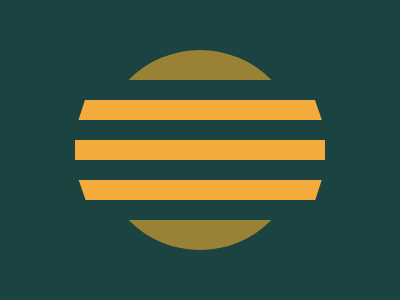

Reproduce this picture with HTML and CSS.

<div id="a"></div><div id="b"></div><div id="c"></div>
<div id="d"></div><div id="e"></div><div id="f"></div><div id="g"></div><div id="h"></div><div id="i"></div>
<style>
  body{
    background:#1A4341;
  }
  #a{
    height:200;
    width:200;
    border-radius:100%;
    background:#998235;;margin-top:50;
    margin-left:92;
  }
  #b{
    background:#1A4341;
    height:140;width:400;
    margin-top:-170;
    margin-left:-8;
  }
  #c{
    height:20;width:249.9;
    background:#F3AC3C;
    margin-top:-80;
    margin-left:67;
  }
  #d{
    height:20;width:250;
    background:#F3AC3C;
    margin-top:-60;
    margin-left:67;
  }
  #e{
    height:20;width:250;
    background:#F3AC3C;
    margin-top:60;
    margin-left:67;
  }
  #f{
    height:20;width:50;
    background:#1A4341;
    transform:rotate(71deg);
    margin-top:-100;
    margin-left:295.8;
  }
  #g{
    height:20;width:50;
    background:#1A4341;
    transform:rotate(71deg);
    margin-top:70;
    margin-left:42;
  }
  #h{
    height:20;width:50;
    background:#1A4341;
    transform:rotate(107.8deg);
    margin-top:-100;
    margin-left:35;
  }
  #i{
    height:20;width:50;
    background:#1A4341;
    transform:rotate(107.8deg);
    margin-top:50;
    margin-left:295.8;
  }
